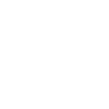
t = 0.00 s
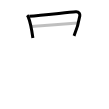
t = 2.25 s
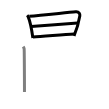
t = 4.50 s
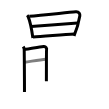
t = 6.50 s
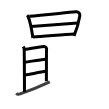
t = 8.75 s
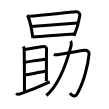
t = 11.00 s

The animated SVG that drew these frames (rendered in a browser with its animation timeline set to each time). Animation: 11 SMIL elements (animate=11); one cycle of 11.00 s.

<svg width="109px" height="109px" viewBox="0 0 px 109px" xmlns="http://www.w3.org/2000/svg" xmlns:xlink="http://www.w3.org/1999/xlink" xml:space="preserve" version="1.1"  baseProfile="full">
<path d="M27.16,15.24c0.36,0.38,0.87,1.14,1.07,1.62c1.56,3.76,3.63,13.72,4.65,21.1" style="fill:none;stroke:black;stroke-width:3;opacity:0">
  <animate attributeType="CSS" attributeName="opacity" from="0" to="1" begin="0s" dur="1s" repeatCount="Indefinite" fill="freeze" />
</path>
<path d="M29.34,16.27c12.56-0.99,37.09-3.66,46.47-4.48c3.44-0.31,4.21,2.77,4.03,3.85c-0.65,3.95-2.84,13.12-5.82,20.29" style="fill:none;stroke:black;stroke-width:3;opacity:0">
  <animate attributeType="CSS" attributeName="opacity" from="0" to="1" begin="1s" dur="1s" repeatCount="Indefinite" fill="freeze" />
</path>
<path d="M31.18,26.39c4.09-0.38,40.07-2.89,46.42-3.37" style="fill:none;stroke:black;stroke-width:3;opacity:0">
  <animate attributeType="CSS" attributeName="opacity" from="0" to="1" begin="2s" dur="1s" repeatCount="Indefinite" fill="freeze" />
</path>
<path d="M33.02,36.89c9.04-0.42,29-2.17,41.49-2.86" style="fill:none;stroke:black;stroke-width:3;opacity:0">
  <animate attributeType="CSS" attributeName="opacity" from="0" to="1" begin="3s" dur="1s" repeatCount="Indefinite" fill="freeze" />
</path>
<path d="M23.15,46.68c0.5,0.74,0.83,1.46,1,2.18c0.17,0.72,0.37,41.51,0.31,43.1" style="fill:none;stroke:black;stroke-width:3;opacity:0">
  <animate attributeType="CSS" attributeName="opacity" from="0" to="1" begin="4s" dur="1s" repeatCount="Indefinite" fill="freeze" />
</path>
<path d="M24.43,49.38c1.68-0.06,18.1-2.81,19.35-2.92c2.24-0.19,3.1,2.13,2.82,3.02c-0.27,0.86-0.13,19.62-0.21,31.86" style="fill:none;stroke:black;stroke-width:3;opacity:0">
  <animate attributeType="CSS" attributeName="opacity" from="0" to="1" begin="5s" dur="1s" repeatCount="Indefinite" fill="freeze" />
</path>
<path d="M24.49,62.22c5.76-0.72,14.26-2.42,21.68-3.03" style="fill:none;stroke:black;stroke-width:3;opacity:0">
  <animate attributeType="CSS" attributeName="opacity" from="0" to="1" begin="6s" dur="1s" repeatCount="Indefinite" fill="freeze" />
</path>
<path d="M24.83,75.03C31,74.16,40,72,46.3,71.36" style="fill:none;stroke:black;stroke-width:3;opacity:0">
  <animate attributeType="CSS" attributeName="opacity" from="0" to="1" begin="7s" dur="1s" repeatCount="Indefinite" fill="freeze" />
</path>
<path d="M16.25,93.18c1.22,1.49,1.95,1.43,4.62,0.49c1.9-0.67,20.91-8.19,28.88-11.87" style="fill:none;stroke:black;stroke-width:3;opacity:0">
  <animate attributeType="CSS" attributeName="opacity" from="0" to="1" begin="8s" dur="1s" repeatCount="Indefinite" fill="freeze" />
</path>
<path d="M53.83,54.41c1.07,0.47,2.94,0.4,3.91,0.25c8.77-1.26,22.3-3.84,26.64-4.32c2.83-0.32,4.93,1.42,4.73,3.64C88,65.75,83.5,82.5,77.43,93.51c-2.3,4.16-5.43,2.49-7.46-0.48" style="fill:none;stroke:black;stroke-width:3;opacity:0">
  <animate attributeType="CSS" attributeName="opacity" from="0" to="1" begin="9s" dur="1s" repeatCount="Indefinite" fill="freeze" />
</path>
<path d="M70.6,41.17c0.42,0.43,0.93,3.09,0.49,4.75C67.5,59.5,59.5,84.5,46.38,95.48" style="fill:none;stroke:black;stroke-width:3;opacity:0">
  <animate attributeType="CSS" attributeName="opacity" from="0" to="1" begin="10s" dur="1s" repeatCount="Indefinite" fill="freeze" />
</path>
</svg>
